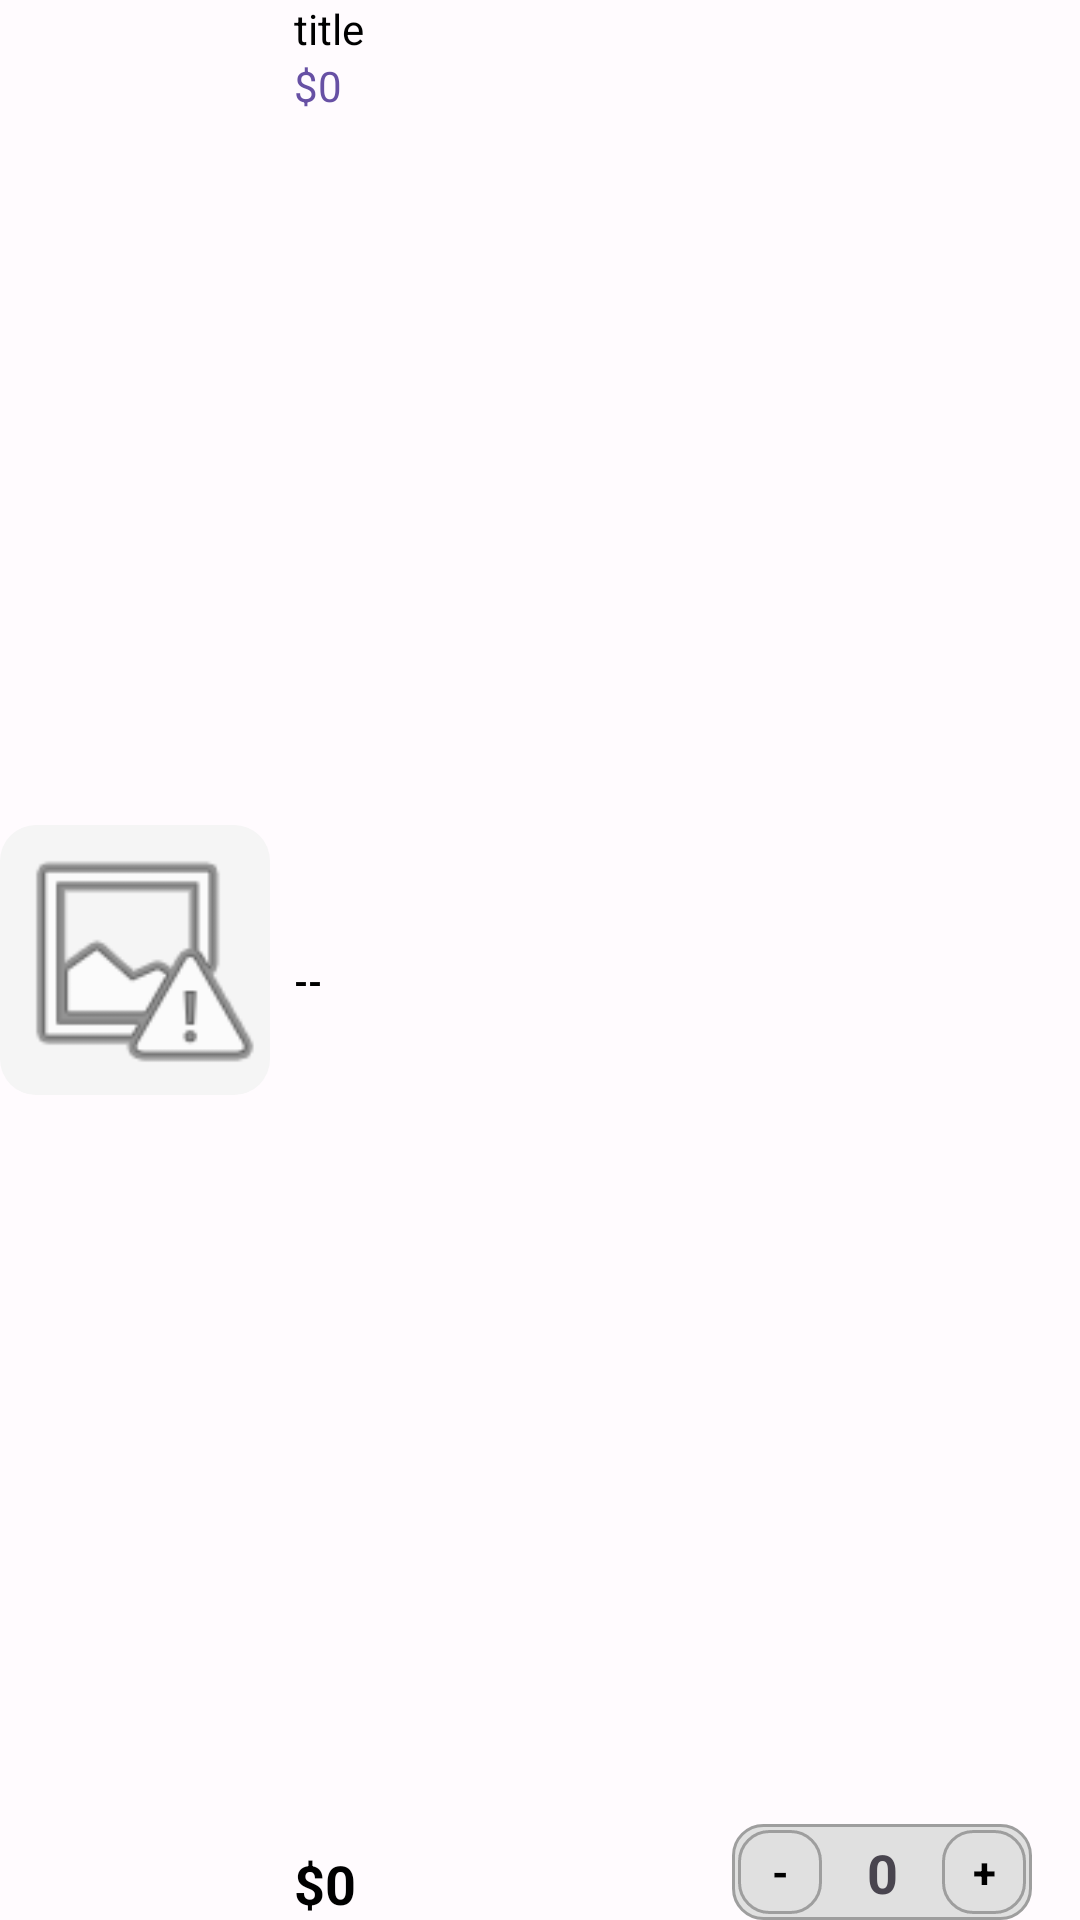

The Android layout XML behind this screen, and the referenced resources:
<!-- AndroidManifest.xml: application theme Theme.Ecommerce -->
<!-- res/layout/viewholder_cart.xml -->
<?xml version="1.0" encoding="utf-8"?>
<androidx.constraintlayout.widget.ConstraintLayout xmlns:android="http://schemas.android.com/apk/res/android"
    xmlns:app="http://schemas.android.com/apk/res-auto"
    xmlns:tools="http://schemas.android.com/tools"
    android:layout_width="match_parent"
    android:layout_height="wrap_content"
    android:layout_margin="8dp">

    <ImageView
        android:id="@+id/pic"
        android:layout_width="90dp"
        android:layout_height="90dp"
        android:background="@drawable/grey_bg"
        app:layout_constraintBottom_toBottomOf="parent"
        app:layout_constraintStart_toStartOf="parent"
        app:layout_constraintTop_toTopOf="parent"
        app:srcCompat="@android:drawable/ic_menu_report_image" />

    <TextView
        android:id="@+id/titleTxt"
        android:layout_width="wrap_content"
        android:layout_height="wrap_content"
        android:text="title"
        android:layout_marginStart="8dp"
        android:textColor="@color/black"
        app:layout_constraintStart_toEndOf="@id/pic"
        app:layout_constraintTop_toTopOf="parent" />

    <TextView
        android:id="@+id/feeEachitem"
        android:layout_width="wrap_content"
        android:layout_height="wrap_content"
        android:text="$0"
        android:textColor="@color/purple_500"
        app:layout_constraintStart_toStartOf="@+id/titleTxt"
        app:layout_constraintTop_toBottomOf="@+id/titleTxt" />

    <TextView
        android:id="@+id/totalEachItem"
        android:layout_width="wrap_content"
        android:layout_height="wrap_content"
        android:text="$0"

        android:textColor="@color/black"
        android:textSize="18sp"
        android:textStyle="bold"
        app:layout_constraintBottom_toBottomOf="parent"
        app:layout_constraintStart_toStartOf="@+id/titleTxt" />

    <TextView
        android:id="@+id/sizeTxt"
        android:layout_width="wrap_content"
        android:layout_height="wrap_content"
        android:text="--"

        android:textColor="@color/black"
        android:textSize="12sp"
        android:textStyle="bold"
        app:layout_constraintBottom_toTopOf="@+id/totalEachItem"
        app:layout_constraintStart_toStartOf="@+id/titleTxt"
        app:layout_constraintTop_toBottomOf="@+id/feeEachitem" />

    <androidx.constraintlayout.widget.ConstraintLayout
        android:layout_width="100dp"
        android:layout_height="32dp"
        android:layout_marginEnd="16dp"
        android:padding="2dp"
        android:background="@drawable/grey_bg_selected"
        app:layout_constraintBottom_toBottomOf="parent"
        app:layout_constraintEnd_toEndOf="parent">

        <TextView
            android:id="@+id/minusBtn"
            android:layout_width="28dp"
            android:layout_height="28dp"
            android:text="-"
            android:gravity="center"
            android:textColor="@color/black"
            android:textStyle="bold"
            android:background="@drawable/grey_bg_selected"
            app:layout_constraintBottom_toBottomOf="parent"
            app:layout_constraintStart_toStartOf="parent"
            app:layout_constraintTop_toTopOf="parent" />

        <TextView
            android:id="@+id/addBtn"
            android:layout_width="28dp"
            android:layout_height="28dp"
            android:background="@drawable/grey_bg_selected"
            android:textStyle="bold"
            android:gravity="center"
            android:textColor="@color/black"
            android:text="+"
            app:layout_constraintBottom_toBottomOf="parent"
            app:layout_constraintEnd_toEndOf="parent"
            app:layout_constraintTop_toTopOf="parent" />

        <TextView
            android:id="@+id/numberitemTxt"
            android:layout_width="wrap_content"
            android:layout_height="wrap_content"
            android:text="0"
            android:textSize="18sp"
            android:textStyle="bold"
            app:layout_constraintBottom_toBottomOf="parent"
            app:layout_constraintEnd_toEndOf="parent"
            app:layout_constraintStart_toStartOf="parent"
            app:layout_constraintTop_toTopOf="parent" />
    </androidx.constraintlayout.widget.ConstraintLayout>
</androidx.constraintlayout.widget.ConstraintLayout>
<!-- resources referenced by this layout -->
<resources>
  <color name="black">#FF000000</color>
  <color name="purple_500">#6750A4</color>
  <!-- drawable grey_bg (drawable) -->
  <?xml version="1.0" encoding="utf-8"?>
  <selector xmlns:android="http://schemas.android.com/apk/res/android">
      <item>
          <shape android:shape="rectangle">
              <solid android:color="@color/gray_100"/>
              <corners android:radius="@dimen/corner_radius_md"/>
          </shape>
      </item>
  </selector>
  <!-- drawable grey_bg_selected (drawable) -->
  <?xml version="1.0" encoding="utf-8"?>
  <selector xmlns:android="http://schemas.android.com/apk/res/android">
      <item>
          <shape android:shape="rectangle">
              <solid android:color="@color/gray_300"/>
              <corners android:radius="10dp"/>
              <stroke android:color="@color/gray_500" android:width="1dp">
              </stroke>
          </shape>
      </item>
  </selector>
  <style name="Theme.Ecommerce" parent="Base.Theme.Ecommerce" />
  <color name="gray_100">#F5F5F5</color>
  <dimen name="corner_radius_md">12dp</dimen>
  <color name="gray_300">#E0E0E0</color>
  <color name="gray_500">#9E9E9E</color>
  <color name="md_theme_primary">#1A1A1A</color>
  <color name="md_theme_on_primary">#FFFFFF</color>
  <color name="md_theme_primary_container">#F5F5F5</color>
  <color name="md_theme_on_primary_container">#1A1A1A</color>
  <color name="md_theme_secondary">#757575</color>
  <color name="md_theme_on_secondary">#FFFFFF</color>
  <color name="md_theme_secondary_container">#EEEEEE</color>
  <color name="md_theme_on_secondary_container">#424242</color>
  <color name="md_theme_tertiary">#7D5260</color>
  <color name="md_theme_on_tertiary">#FFFFFF</color>
  <color name="md_theme_tertiary_container">#FFD8E4</color>
  <color name="md_theme_on_tertiary_container">#31111D</color>
  <color name="md_theme_error">#B3261E</color>
  <color name="md_theme_on_error">#FFFFFF</color>
  <color name="md_theme_error_container">#F9DEDC</color>
  <color name="md_theme_on_error_container">#410E0B</color>
  <color name="md_theme_background">#FFFBFE</color>
  <color name="md_theme_on_background">#1C1B1F</color>
  <color name="md_theme_surface">#FFFBFE</color>
  <color name="md_theme_on_surface">#1C1B1F</color>
  <color name="md_theme_surface_variant">#E7E0EC</color>
  <color name="md_theme_on_surface_variant">#49454F</color>
  <color name="md_theme_outline">#79747E</color>
  <color name="md_theme_outline_variant">#CAC4D0</color>
  <style name="ShapeAppearance.App.SmallComponent" parent="ShapeAppearance.Material3.SmallComponent">
          <item name="cornerFamily">rounded</item>
          <item name="cornerSize">@dimen/corner_radius_sm</item>
      </style>
  <style name="ShapeAppearance.App.MediumComponent" parent="ShapeAppearance.Material3.MediumComponent">
          <item name="cornerFamily">rounded</item>
          <item name="cornerSize">@dimen/corner_radius_md</item>
      </style>
  <style name="ShapeAppearance.App.LargeComponent" parent="ShapeAppearance.Material3.LargeComponent">
          <item name="cornerFamily">rounded</item>
          <item name="cornerSize">@dimen/corner_radius_lg</item>
      </style>
  <dimen name="corner_radius_sm">8dp</dimen>
  <dimen name="corner_radius_lg">16dp</dimen>
</resources>
